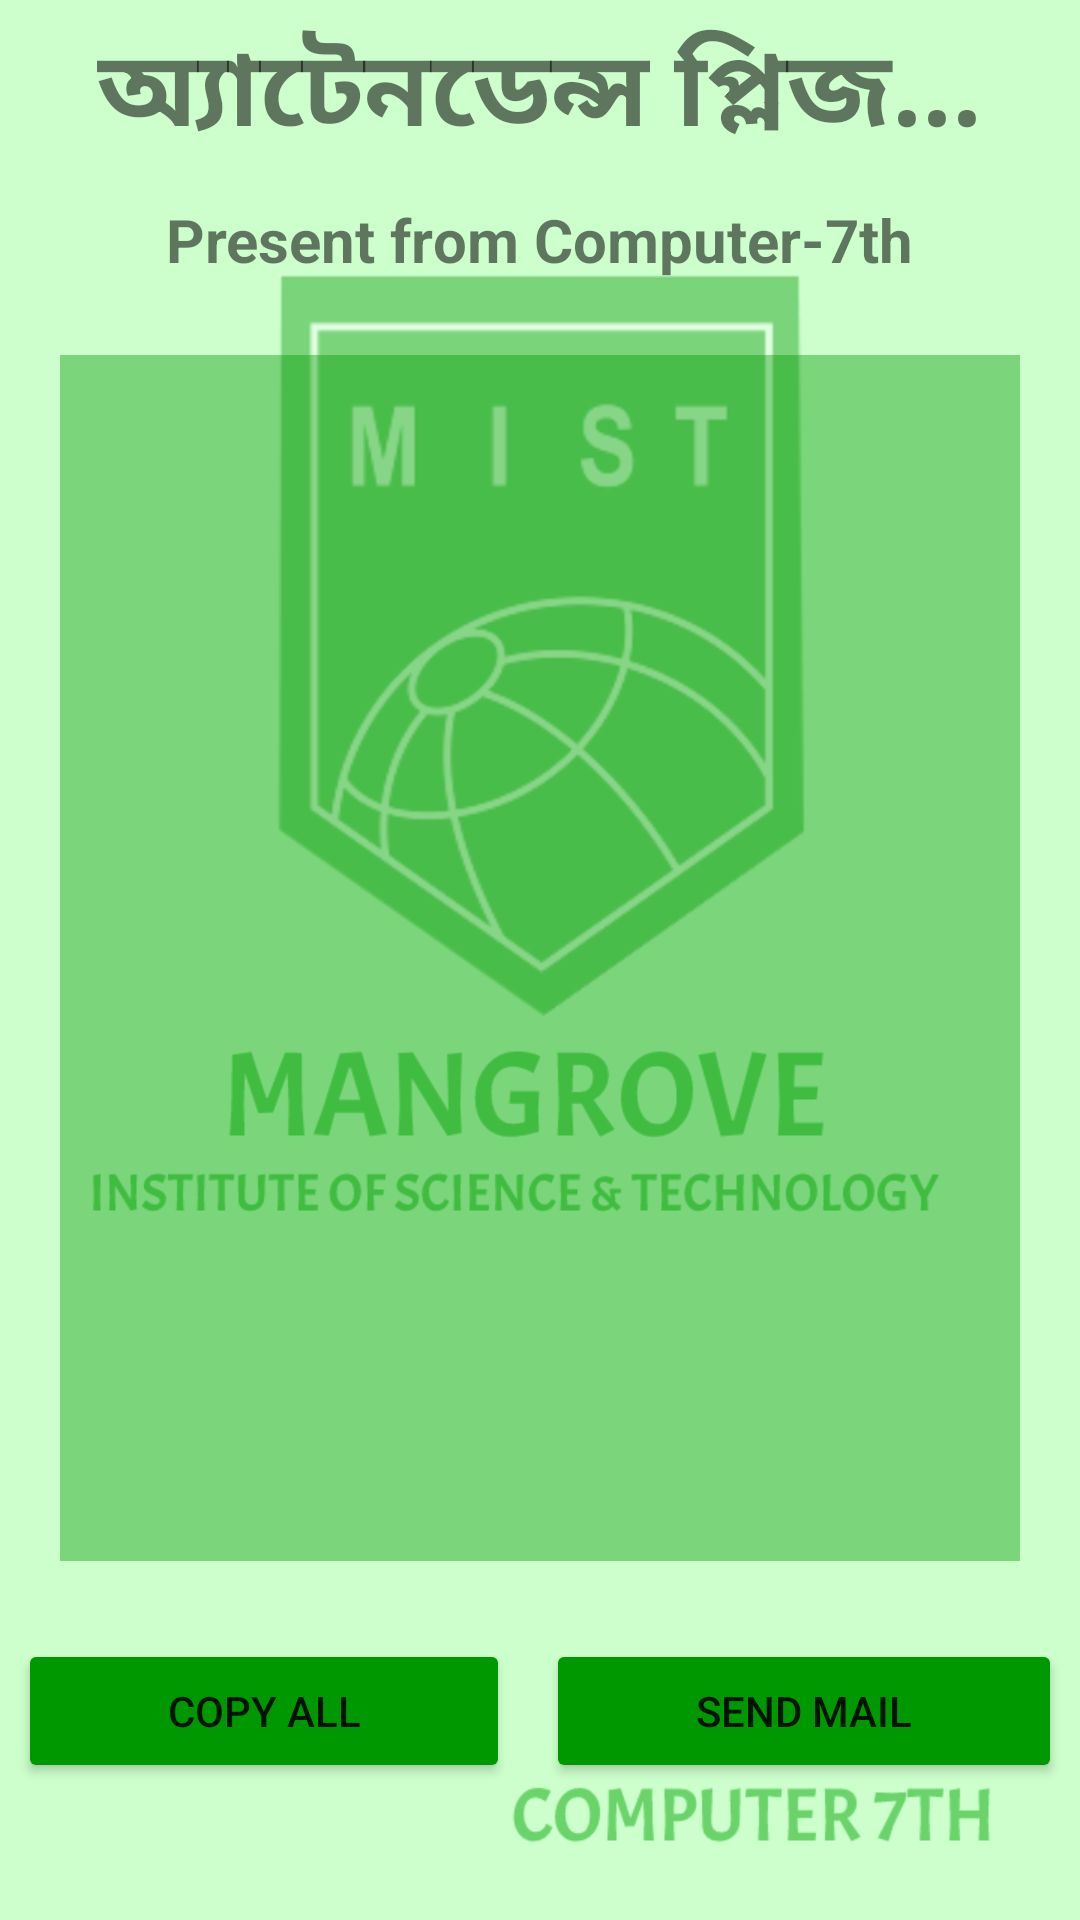

This screen was rendered from an Android layout file. Write that file and the resources it references.
<!-- AndroidManifest.xml: application theme Theme.FinalTryToDoThis -->
<!-- res/layout/activity_process_page.xml -->
<?xml version="1.0" encoding="utf-8"?>
<LinearLayout xmlns:android="http://schemas.android.com/apk/res/android"
    xmlns:app="http://schemas.android.com/apk/res-auto"
    xmlns:tools="http://schemas.android.com/tools"
    android:layout_width="match_parent"
    android:layout_height="match_parent"
    android:orientation="vertical"
    android:background="@drawable/background_image"
    tools:context=".ProcessPage">

    <TextView
        android:layout_height="wrap_content"
        android:layout_width="wrap_content"
        android:text="অ্যাটেনডেন্স প্লিজ..."
        android:padding="5dp"
        android:textSize="35sp"
        android:textStyle="bold"
        android:layout_gravity="center"/>
    <TextView
        android:layout_height="wrap_content"
        android:layout_width="wrap_content"
        android:text="Present from Computer-7th"
        android:padding="5dp"
        android:textSize="20sp"
        android:textStyle="bold"
        android:layout_gravity="center"/>
    <ScrollView
        android:layout_width="match_parent"
        android:layout_height="wrap_content"
        android:layout_margin="20dp"
        android:background="#66009800">
        <TextView
            android:id="@+id/present_roll"
            android:layout_width="match_parent"
            android:layout_height="wrap_content"
            android:textFontWeight="1"
            android:text=""
            android:padding="20dp"
            android:lines="22"/>
    </ScrollView>
    <LinearLayout
        android:layout_width="match_parent"
        android:layout_height="wrap_content"
        android:layout_weight="0">
        <Button
            android:id="@+id/copy_all"
            android:layout_width="wrap_content"
            android:layout_height="wrap_content"
            android:layout_weight="1"
            android:text="copy all"
            android:backgroundTint="#009800"
            android:layout_margin="6dp"/>
        <Button
            android:layout_height="wrap_content"
            android:layout_width="wrap_content"
            android:layout_weight="1"
            android:text="Send Mail"
            android:onClick="sendMail"
            android:backgroundTint="#009800"
            android:layout_margin="6dp"/>
    </LinearLayout>

</LinearLayout>
<!-- resources referenced by this layout -->
<resources>
  <!-- drawable background_image: png bitmap (drawable, 62180 bytes) -->
  <style name="Theme.FinalTryToDoThis" parent="Theme.MaterialComponents.DayNight.NoActionBar">
          
          <item name="colorPrimary">#00FA00</item>
          <item name="colorPrimaryVariant">#80009600</item>
          <item name="colorOnPrimary">@color/white</item>
          
          <item name="colorSecondary">#009800</item>
          <item name="colorSecondaryVariant">@color/teal_700</item>
          <item name="colorOnSecondary">@color/black</item>
          
          <item name="android:statusBarColor" tools:targetApi="l">?attr/colorPrimaryVariant</item>
          
      </style>
  <!-- not gathered from this repository: default colours our renderer supplied (Android Studio template values) -->
  <color name="teal_700">#FF018786</color>
  <color name="black">#FF000000</color>
  <color name="white">#FFFFFFFF</color>
</resources>
